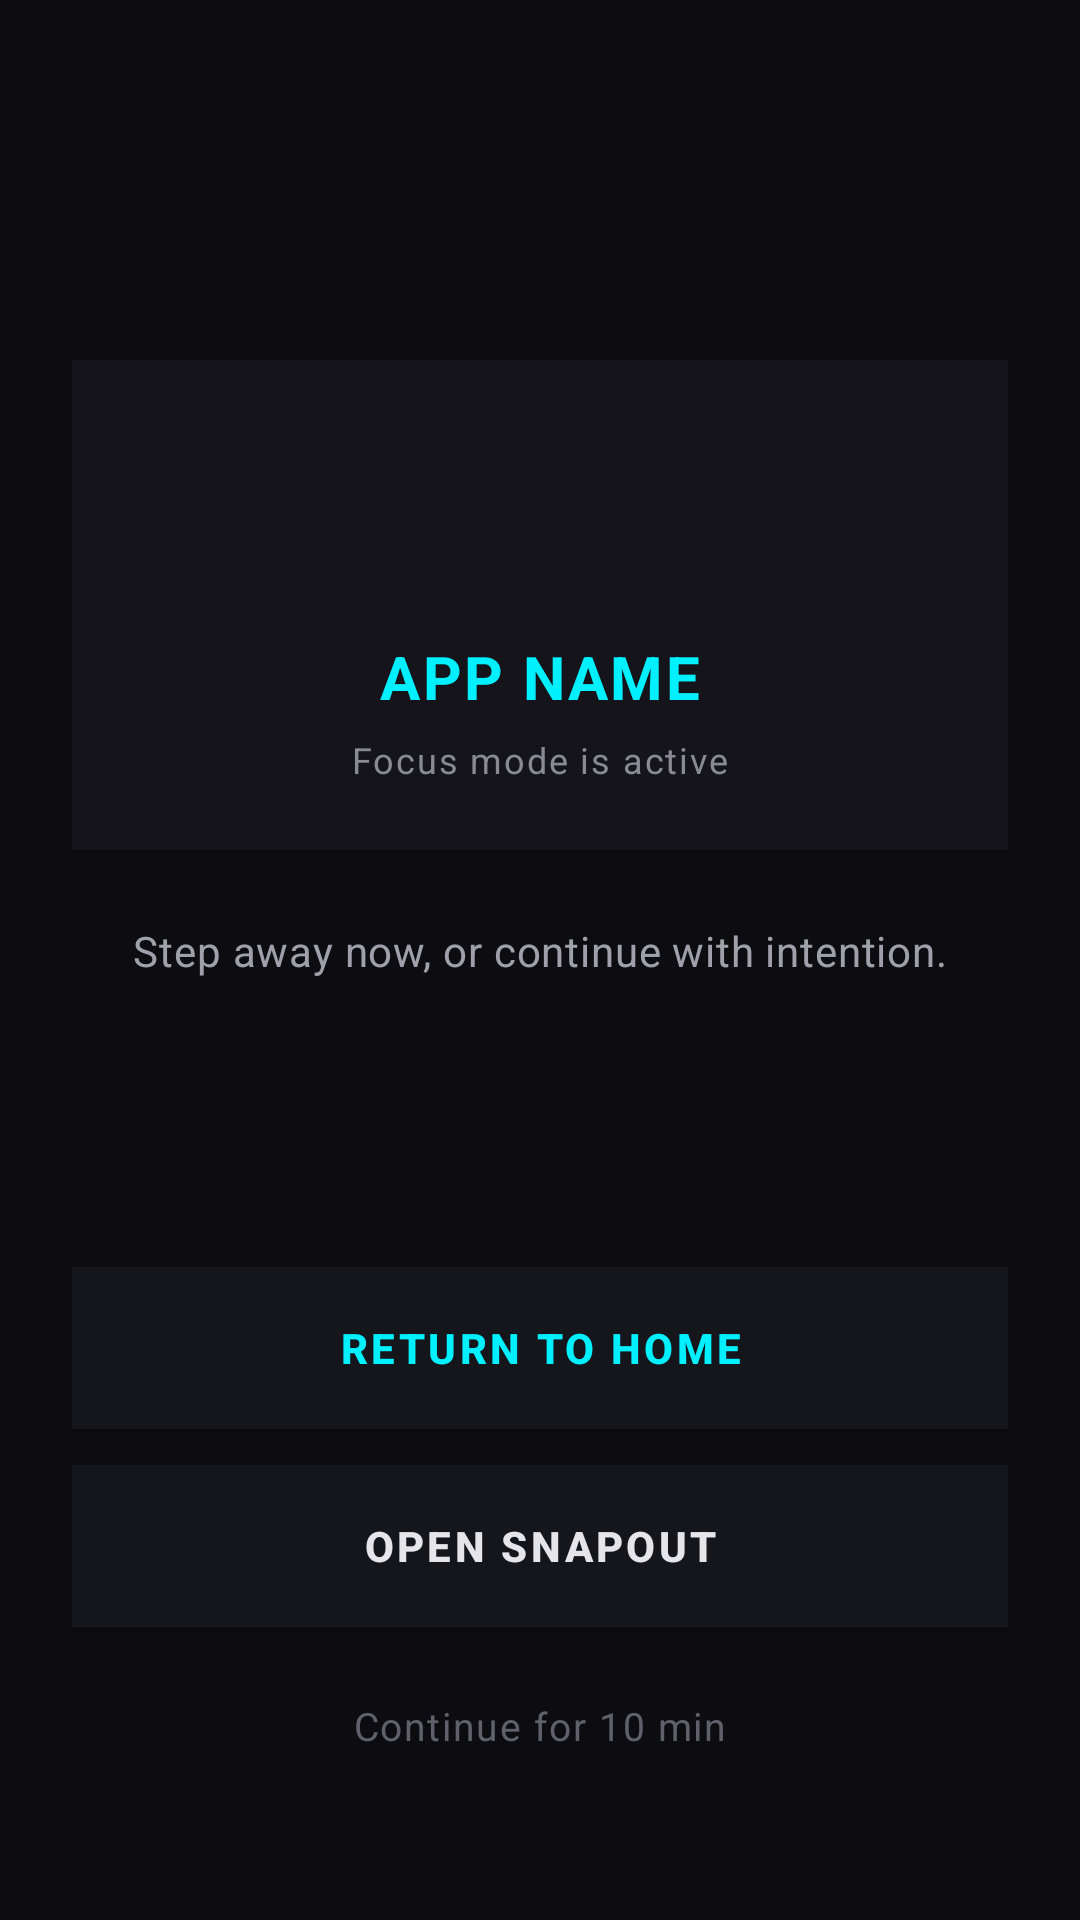

Reconstruct the res/layout file that produces this screen, plus the resources it refers to.
<!-- AndroidManifest.xml: activity theme Theme.AppCompat.NoActionBar -->
<!-- res/layout/activity_intervention.xml -->
<?xml version="1.0" encoding="utf-8"?>
<androidx.constraintlayout.widget.ConstraintLayout
    xmlns:android="http://schemas.android.com/apk/res/android"
    xmlns:app="http://schemas.android.com/apk/res-auto"
    xmlns:tools="http://schemas.android.com/tools"
    android:layout_width="match_parent"
    android:layout_height="match_parent"
    android:background="#0D0D11"
    android:padding="24dp">

    <LinearLayout
        android:id="@+id/layoutTargetDeck"
        android:layout_width="0dp"
        android:layout_height="wrap_content"
        android:orientation="vertical"
        android:gravity="center"
        android:background="#14141A"
        android:paddingStart="20dp"
        android:paddingTop="22dp"
        android:paddingEnd="20dp"
        android:paddingBottom="22dp"
        app:layout_constraintTop_toTopOf="parent"
        app:layout_constraintBottom_toTopOf="@id/txtWarningBody"
        app:layout_constraintStart_toStartOf="parent"
        app:layout_constraintEnd_toEndOf="parent"
        app:layout_constraintVertical_chainStyle="packed">

        <ImageView
            android:id="@+id/imgTargetIcon"
            android:layout_width="56dp"
            android:layout_height="56dp"
            tools:src="@android:drawable/sym_def_app_icon" />

        <TextView
            android:id="@+id/txtTargetAppName"
            android:layout_width="wrap_content"
            android:layout_height="wrap_content"
            android:text="APP NAME"
            android:textColor="#00F0FF"
            android:textSize="20sp"
            android:textStyle="bold"
            android:letterSpacing="0.04"
            android:layout_marginTop="14dp" />

        <TextView
            android:id="@+id/txtTargetStatus"
            android:layout_width="wrap_content"
            android:layout_height="wrap_content"
            android:text="Focus mode is active"
            android:textColor="#8A8A95"
            android:textSize="12sp"
            android:letterSpacing="0.05"
            android:layout_marginTop="6dp" />

    </LinearLayout>

    <TextView
        android:id="@+id/txtWarningBody"
        android:layout_width="0dp"
        android:layout_height="wrap_content"
        android:text="Step away now, or continue with intention."
        android:textColor="#A0A0AA"
        android:textSize="14sp"
        android:gravity="center"
        android:lineSpacingMultiplier="1.25"
        android:letterSpacing="0.02"
        android:layout_marginTop="24dp"
        android:paddingStart="10dp"
        android:paddingEnd="10dp"
        app:layout_constraintTop_toBottomOf="@id/layoutTargetDeck"
        app:layout_constraintBottom_toTopOf="@id/layoutActionButtons"
        app:layout_constraintStart_toStartOf="parent"
        app:layout_constraintEnd_toEndOf="parent" />

    <LinearLayout
        android:id="@+id/layoutActionButtons"
        android:layout_width="0dp"
        android:layout_height="wrap_content"
        android:orientation="vertical"
        android:layout_marginBottom="24dp"
        app:layout_constraintBottom_toBottomOf="parent"
        app:layout_constraintStart_toStartOf="parent"
        app:layout_constraintEnd_toEndOf="parent">

        <androidx.appcompat.widget.AppCompatButton
            android:id="@+id/btnStartSession"
            android:layout_width="match_parent"
            android:layout_height="54dp"
            android:text="Return To Home"
            android:textColor="#00F0FF"
            android:textStyle="bold"
            android:background="#15151C"
            android:letterSpacing="0.08"
            android:layout_marginBottom="12dp" />

        <androidx.appcompat.widget.AppCompatButton
            android:id="@+id/btnReturnToFocus"
            android:layout_width="match_parent"
            android:layout_height="54dp"
            android:text="OPEN SNAPOUT"
            android:textColor="#E6E6EA"
            android:textStyle="bold"
            android:background="#15151C"
            android:letterSpacing="0.08"
            android:layout_marginBottom="16dp" />

        <TextView
            android:id="@+id/txtContinueAnyway"
            android:layout_width="wrap_content"
            android:layout_height="wrap_content"
            android:text="Continue for 10 min"
            android:textColor="#60606A"
            android:textSize="13sp"
            android:layout_gravity="center"
            android:padding="8dp"
            android:letterSpacing="0.04" />

    </LinearLayout>

</androidx.constraintlayout.widget.ConstraintLayout>
<!-- resources referenced by this layout -->
<resources>

</resources>
